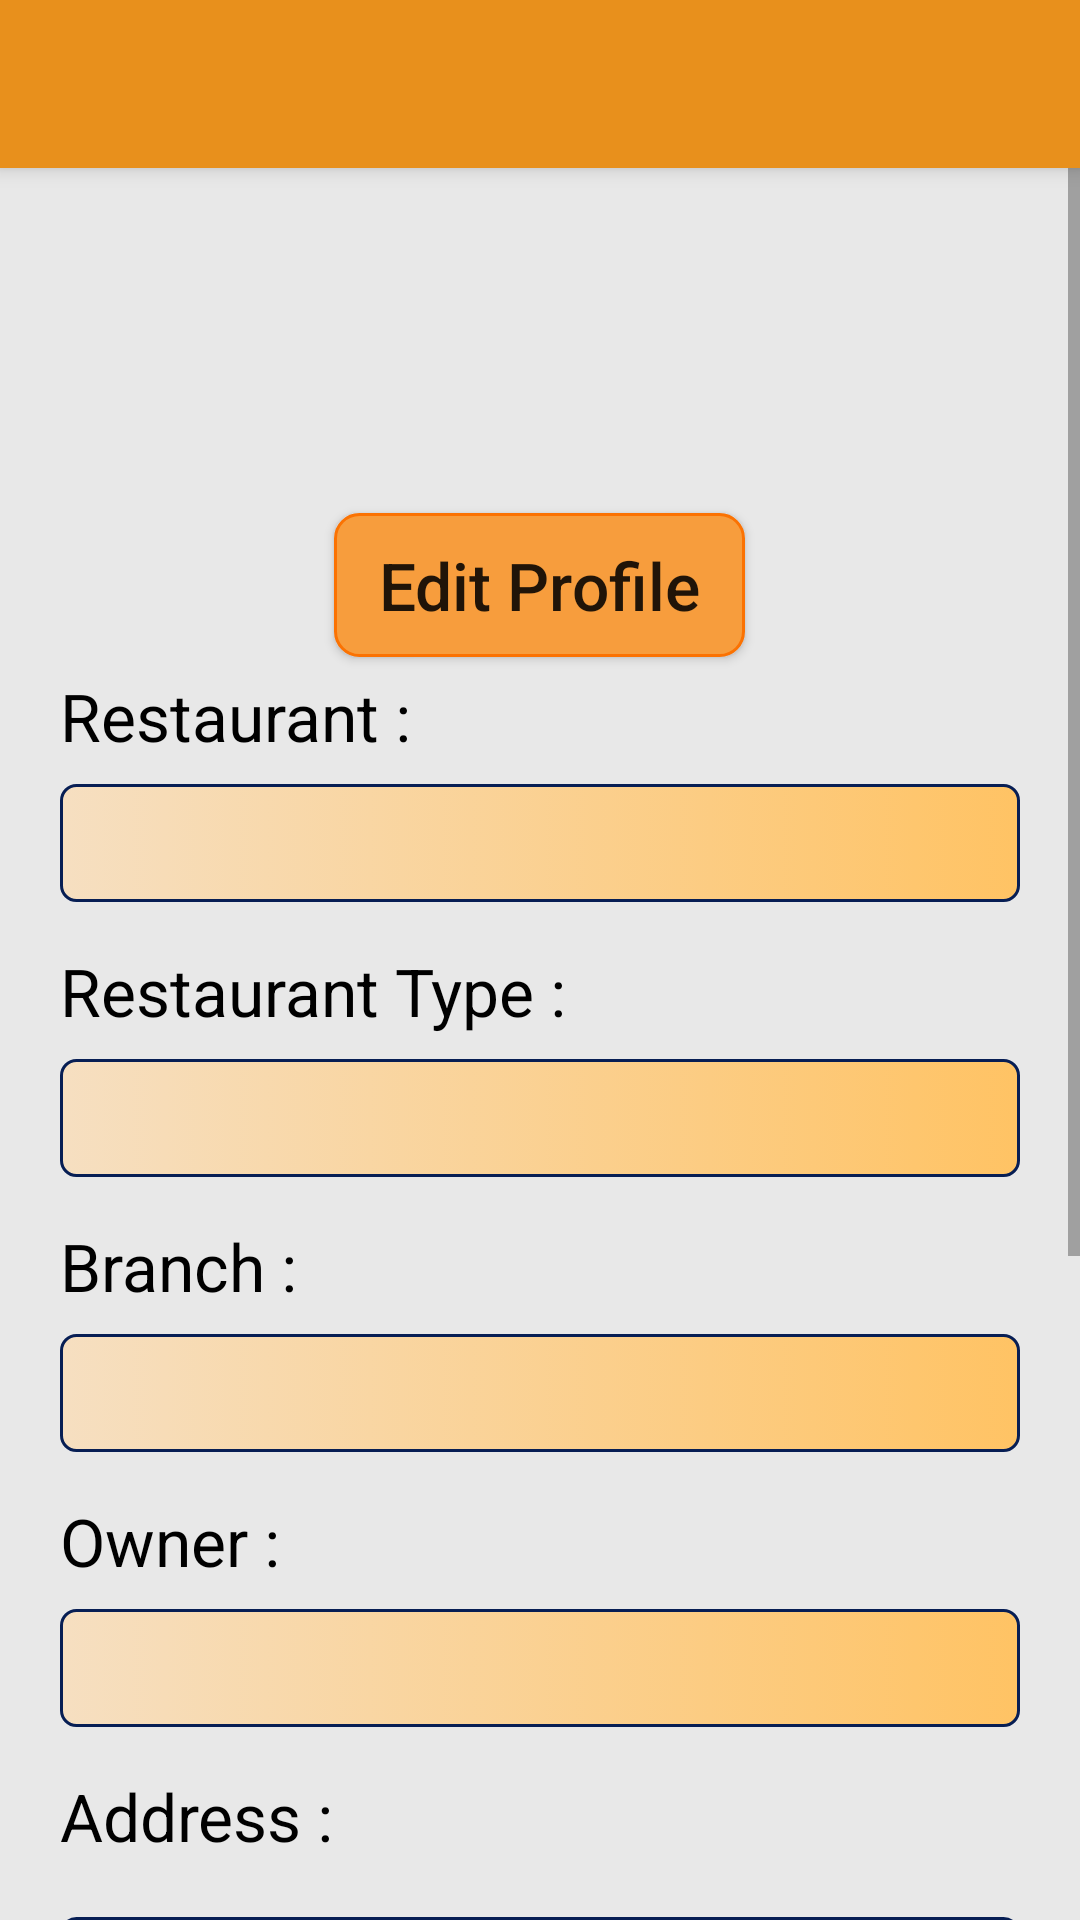

Android layout source for this screen:
<!-- AndroidManifest.xml: application theme AppTheme -->
<!-- res/layout/rest_activity_rest_information.xml -->
<?xml version="1.0" encoding="utf-8"?>
<LinearLayout xmlns:android="http://schemas.android.com/apk/res/android"
    xmlns:app="http://schemas.android.com/apk/res-auto"
    xmlns:tools="http://schemas.android.com/tools"
    android:layout_width="match_parent"
    android:layout_height="match_parent"
    tools:context="com.example.ntut.grabandgo.Restaurant_related.RestInformationActivity"
    android:orientation="vertical">

    <include layout="@layout/toolbar_layout"
        android:layout_height="wrap_content"
        android:layout_width="match_parent" />


    <ScrollView
        android:layout_width="match_parent"
        android:layout_height="match_parent"
        android:background="#40afaeae">

        <LinearLayout
            android:layout_width="match_parent"
            android:layout_height="match_parent"
            android:orientation="vertical"
            android:paddingTop="20dp">

            <ImageView
                android:id="@+id/ivRestLogo"
                android:layout_width="match_parent"
                android:layout_height="80dp" />

            <Button
                android:id="@+id/btEditBegin"
                android:text="@string/editBegin"
                android:background="@drawable/button_orange"
                android:onClick="onProfileEditBegin"
                style="@style/style_button_rest_information_editBegin" />



            <LinearLayout
                android:id="@+id/linearLayout_userpass"
                android:layout_width="match_parent"
                android:layout_height="wrap_content"
                android:layout_margin="10dp"
                android:orientation="vertical"
                android:background="#f5ba6e"
                android:visibility="gone" >

                <TextView
                    android:text="請先輸入原密碼再修改會員資料"
                    android:textColor="#fc0202"
                    style="@style/style_textView_information" />

                <TextView
                    android:text="@string/username_i"
                    style="@style/style_textView_information" />

                <EditText
                    android:id="@+id/etUsername"
                    style="@style/style_editText_noEdit" />

                <TextView
                    android:text="@string/password_i"
                    style="@style/style_textView_information" />

                <android.support.design.widget.TextInputLayout
                    android:id="@+id/tilPassword"
                    style="@style/style_textInputLayout_profile" >

                    <EditText
                        android:id="@+id/etPassword"
                        style="@style/style_editText_edit"
                        android:inputType="textPassword" />

                </android.support.design.widget.TextInputLayout>

                <Button
                    android:id="@+id/btConfirmPass"
                    android:background="@drawable/button_orange"
                    android:onClick="onConfirmPass"
                    android:text="@string/confirmPass"
                    style="@style/style_button_rest_information_confirmPass" />

            </LinearLayout>

            <LinearLayout
                android:id="@+id/linearLayout_newPassword"
                android:layout_width="match_parent"
                android:layout_height="wrap_content"
                android:orientation="vertical"
                android:visibility="gone" >

                <TextView
                    android:text="@string/newPassword_i"
                    style="@style/style_textView_information" />

                <android.support.design.widget.TextInputLayout
                    android:id="@+id/tilNewPassword"
                    style="@style/style_textInputLayout_profile" >

                    <EditText
                        android:id="@+id/etNewPassword"
                        style="@style/style_editText_edit"
                        android:inputType="textPassword" />

                </android.support.design.widget.TextInputLayout>

                <TextView
                    android:text="@string/newPasswordConfirm_i"
                    style="@style/style_textView_information" />

                <android.support.design.widget.TextInputLayout
                    android:id="@+id/tilNewPasswordConfirm"
                    style="@style/style_textInputLayout_profile" >

                    <EditText
                        android:id="@+id/etNewPasswordConfirm"
                        style="@style/style_editText_edit"
                        android:inputType="textPassword" />

                </android.support.design.widget.TextInputLayout>

            </LinearLayout>



            <TextView
                android:text="@string/restName_i"
                style="@style/style_textView_information" />

            <EditText
                android:id="@+id/etRestName"
                style="@style/style_editText_information" />

            <TextView
                style="@style/style_textView_information"
                android:text="@string/restType_i" />

            <EditText
                android:id="@+id/etRestType"
                style="@style/style_editText_information" />

            <TextView
                android:text="@string/branch_i"
                style="@style/style_textView_information"  />

            <EditText
                android:id="@+id/etBranch"
                style="@style/style_editText_information" />

            <TextView
                android:text="@string/owner_i"
                style="@style/style_textView_information"  />

            <EditText
                android:id="@+id/etOwner"
                style="@style/style_editText_information" />

            <TextView
                style="@style/style_textView_information"
                android:text="@string/address_i" />

            <android.support.design.widget.TextInputLayout
                android:id="@+id/tilAddress"
                style="@style/style_textInputLayout_profile" >

                <EditText
                    android:id="@+id/etAddress"
                    style="@style/style_editText_information"
                    android:inputType="textPostalAddress" />

            </android.support.design.widget.TextInputLayout>

            <TextView
                android:text="@string/phone_i"
                style="@style/style_textView_information" />


            <android.support.design.widget.TextInputLayout
                android:id="@+id/tilPhone"
                style="@style/style_textInputLayout_profile" >

                <EditText
                    android:id="@+id/etPhone"
                    style="@style/style_editText_information"
                    android:inputType="phone" />

            </android.support.design.widget.TextInputLayout>

            <TextView
                android:text="@string/email_i"
                style="@style/style_textView_information"  />

            <android.support.design.widget.TextInputLayout
                android:id="@+id/tilEmail"
                style="@style/style_textInputLayout_profile" >

                <EditText
                    android:id="@+id/etEmail"
                    style="@style/style_editText_information"
                    android:inputType="textEmailAddress" />

            </android.support.design.widget.TextInputLayout>

            <TextView
                style="@style/style_textView_information"
                android:text="@string/url_i" />

            <android.support.design.widget.TextInputLayout
                android:id="@+id/tilUrl"
                style="@style/style_textInputLayout_profile" >

                <EditText
                    android:id="@+id/etUrl"
                    style="@style/style_editText_information"
                    android:inputType="textUri" />

            </android.support.design.widget.TextInputLayout>



            <LinearLayout
                android:id="@+id/linearLayout_editButton"
                android:layout_width="match_parent"
                android:layout_height="wrap_content"
                android:gravity="center_horizontal"
                android:paddingTop="10dp"
                android:paddingBottom="15dp"
                android:visibility="gone" >

                <Button
                    android:id="@+id/btEditSave"
                    android:background="@drawable/button_orange"
                    android:text="@string/editEnd"
                    android:onClick="onProfileEditSave"
                    style="@style/style_button_rest_information_saveOrNot" />

                <Button
                    android:id="@+id/btEditCancel"
                    android:layout_marginLeft="30dp"
                    android:background="@drawable/button_gray"
                    android:onClick="onProfileEditCancel"
                    android:text="@string/editCancel"
                    style="@style/style_button_rest_information_saveOrNot" />
            </LinearLayout>

        </LinearLayout>

    </ScrollView>

</LinearLayout>
<!-- res/layout/toolbar_layout.xml (included above) -->
<?xml version="1.0" encoding="utf-8"?>
<android.support.v7.widget.Toolbar xmlns:android="http://schemas.android.com/apk/res/android"
    android:id="@+id/toolbar"
    android:layout_width="match_parent"
    android:layout_height="?attr/actionBarSize"
    android:background="?attr/colorPrimary"
    android:elevation="4dp"
    style="@style/AppTheme.NoActionBar" >
    

</android.support.v7.widget.Toolbar>
<!-- resources referenced by this layout -->
<resources>
  <string name="address_i">Address :</string>
  <string name="branch_i">Branch :</string>
  <string name="confirmPass">Confirm Password</string>
  <string name="editBegin">Edit Profile</string>
  <string name="editCancel">Cancel</string>
  <string name="editEnd">Save</string>
  <string name="email_i">E-mail :</string>
  <string name="newPasswordConfirm_i">Confirm New Password :</string>
  <string name="newPassword_i">New Password :</string>
  <string name="owner_i">Owner :</string>
  <string name="password_i">Password(Original) :</string>
  <string name="phone_i">Phone :</string>
  <string name="restName_i">Restaurant :</string>
  <string name="restType_i">Restaurant Type :</string>
  <string name="url_i">Official Website</string>
  <string name="username_i">username :</string>
  <style name="AppTheme.NoActionBar">
          <item name="windowActionBar">false</item>
          <item name="windowNoTitle">true</item>
      </style>
  <style name="style_button_rest_information_confirmPass" parent="style_button_rest_information_editBegin">
          <item name="android:layout_marginTop">0dp</item>
          <item name="android:layout_marginBottom">15dp</item>
      </style>
  <style name="style_button_rest_information_saveOrNot" parent="style_button_rest_information_editBegin">
          <item name="android:layout_marginTop">0dp</item>
      </style>
  <style name="style_editText_edit" parent="style_editText_information">
          <item name="android:focusable">true</item>
      </style>
  <style name="style_editText_information" parent="style_editText_login">
          <item name="android:background">@drawable/edit_text_information</item>
          <item name="android:focusable">false</item>
          <item name="android:paddingLeft">10dp</item>
          <item name="android:layout_marginTop">0dp</item>
          <item name="android:layout_marginLeft">20dp</item>
          <item name="android:layout_marginRight">20dp</item>
      </style>
  <style name="style_editText_noEdit" parent="style_editText_information">
          <item name="android:background">@drawable/edit_text_information_can_not</item>
      </style>
  <style name="style_textInputLayout_profile" parent="style_textInputLayout_register">
          <item name="android:layout_marginTop">0dp</item>
          <item name="android:layout_marginBottom">0dp</item>
          <item name="android:layout_marginLeft">0dp</item>
          <item name="android:layout_marginRight">0dp</item>
      </style>
  <style name="AppTheme" parent="Theme.AppCompat.Light.NoActionBar">
          
          <item name="colorPrimary">@color/colorPrimary</item>
          <item name="colorPrimaryDark">@color/colorPrimaryDark</item>
          <item name="colorAccent">@color/colorAccent</item>
          <item name="titleTextColor">@color/textColorPrimary</item>
          <item name="drawerArrowStyle">@style/DrawerArrowStyle</item>
      </style>
  <style name="style_textInputLayout_register">
          <item name="android:layout_width">match_parent</item>
          <item name="android:layout_height">wrap_content</item>
          <item name="android:layout_marginTop">5dp</item>
          <item name="android:layout_marginBottom">5dp</item>
          <item name="android:layout_marginLeft">30dp</item>
          <item name="android:layout_marginRight">30dp</item>
      </style>
  <color name="colorPrimary">#E8901C</color>
  <color name="colorPrimaryDark">#c7c7c7</color>
  <color name="colorAccent">#FF4081</color>
  <color name="textColorPrimary">#FFFFFF</color>
  <style name="DrawerArrowStyle" parent="Widget.AppCompat.DrawerArrowToggle">
          <item name="color">@android:color/white</item>
      </style>
</resources>
